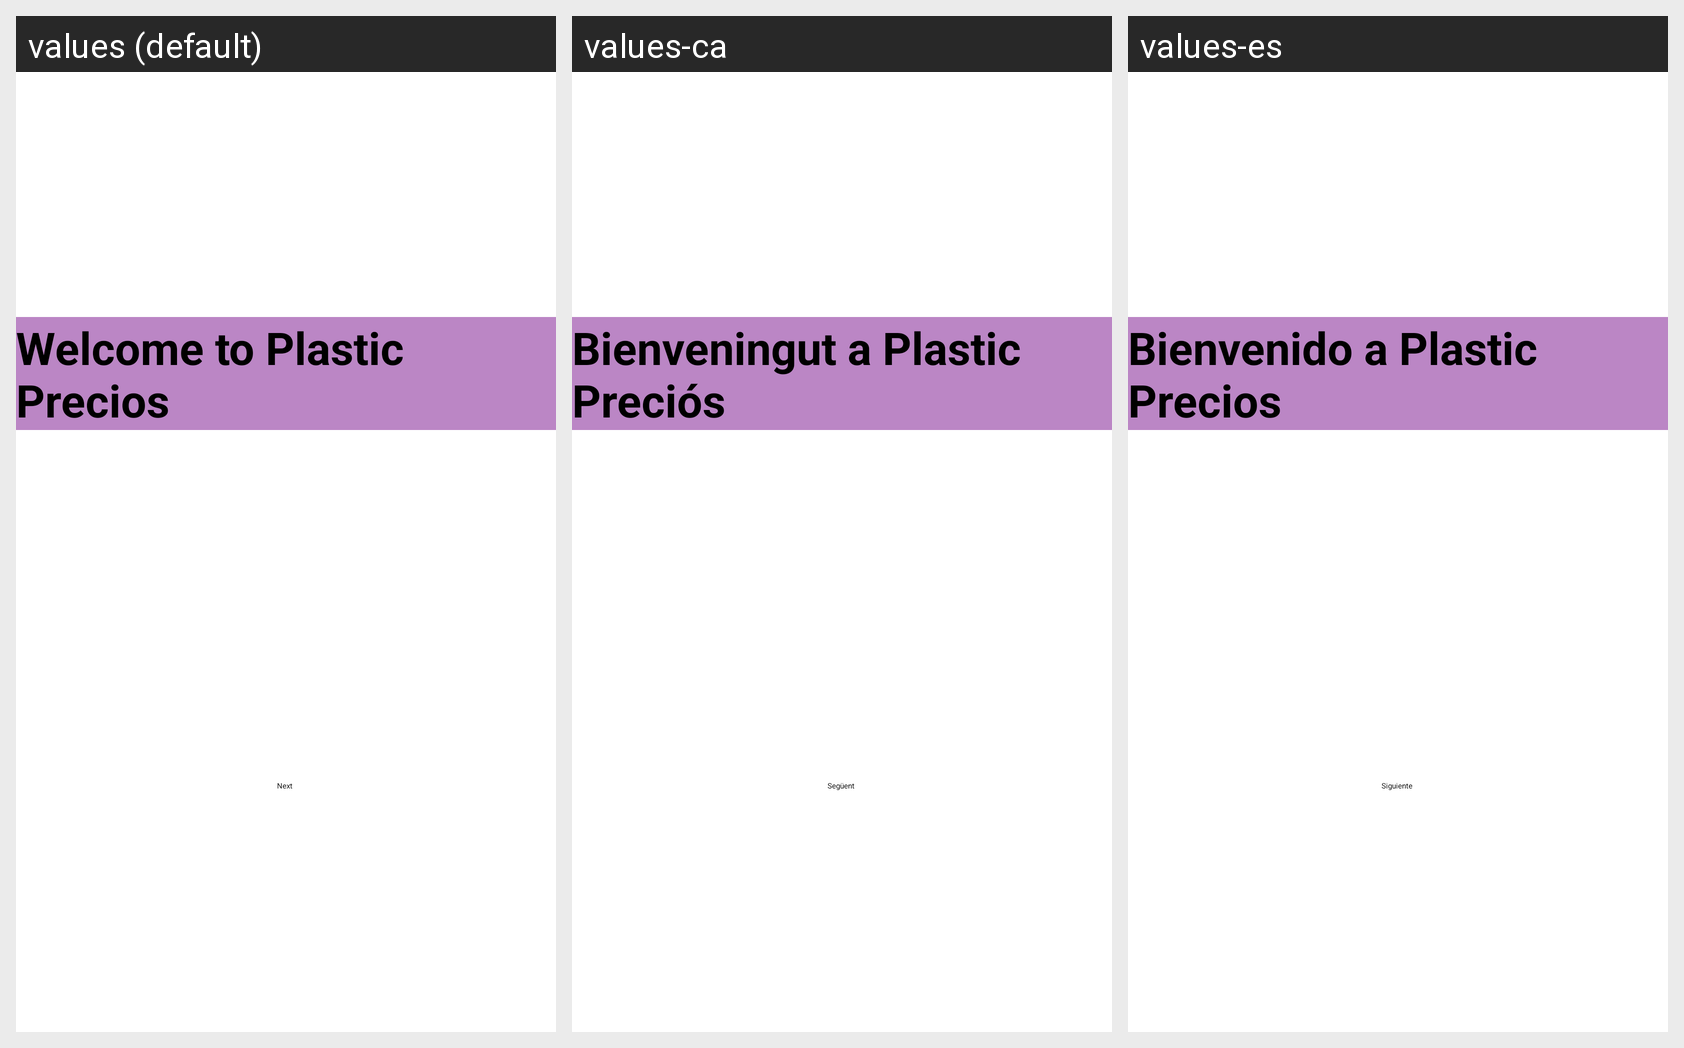

Strings drawn on this Android screen and how each of the app's shown locales translates them:
Android screen res/layout/fragment_first.xml rendered under 3 locales, left to right: values (default), values-ca, values-es. Device: Nexus 5 (rendered at 1080×1920; each locale shown at half size, 540×960, under a caption strip naming it); theme Theme.MyApplication.
Strings drawn on this screen, with the default value and each locale's value (text and hints the layout hard-codes, and strings that could not be matched under every locale, appear in the picture but are not listed):

welcome_to_plastic_precios
  values: Welcome to Plastic Precios
  values-ca: Bienveningut a Plastic Preciós
  values-es: Bienvenido a Plastic Precios

next
  values: Next
  values-ca: Següent
  values-es: Siguiente
